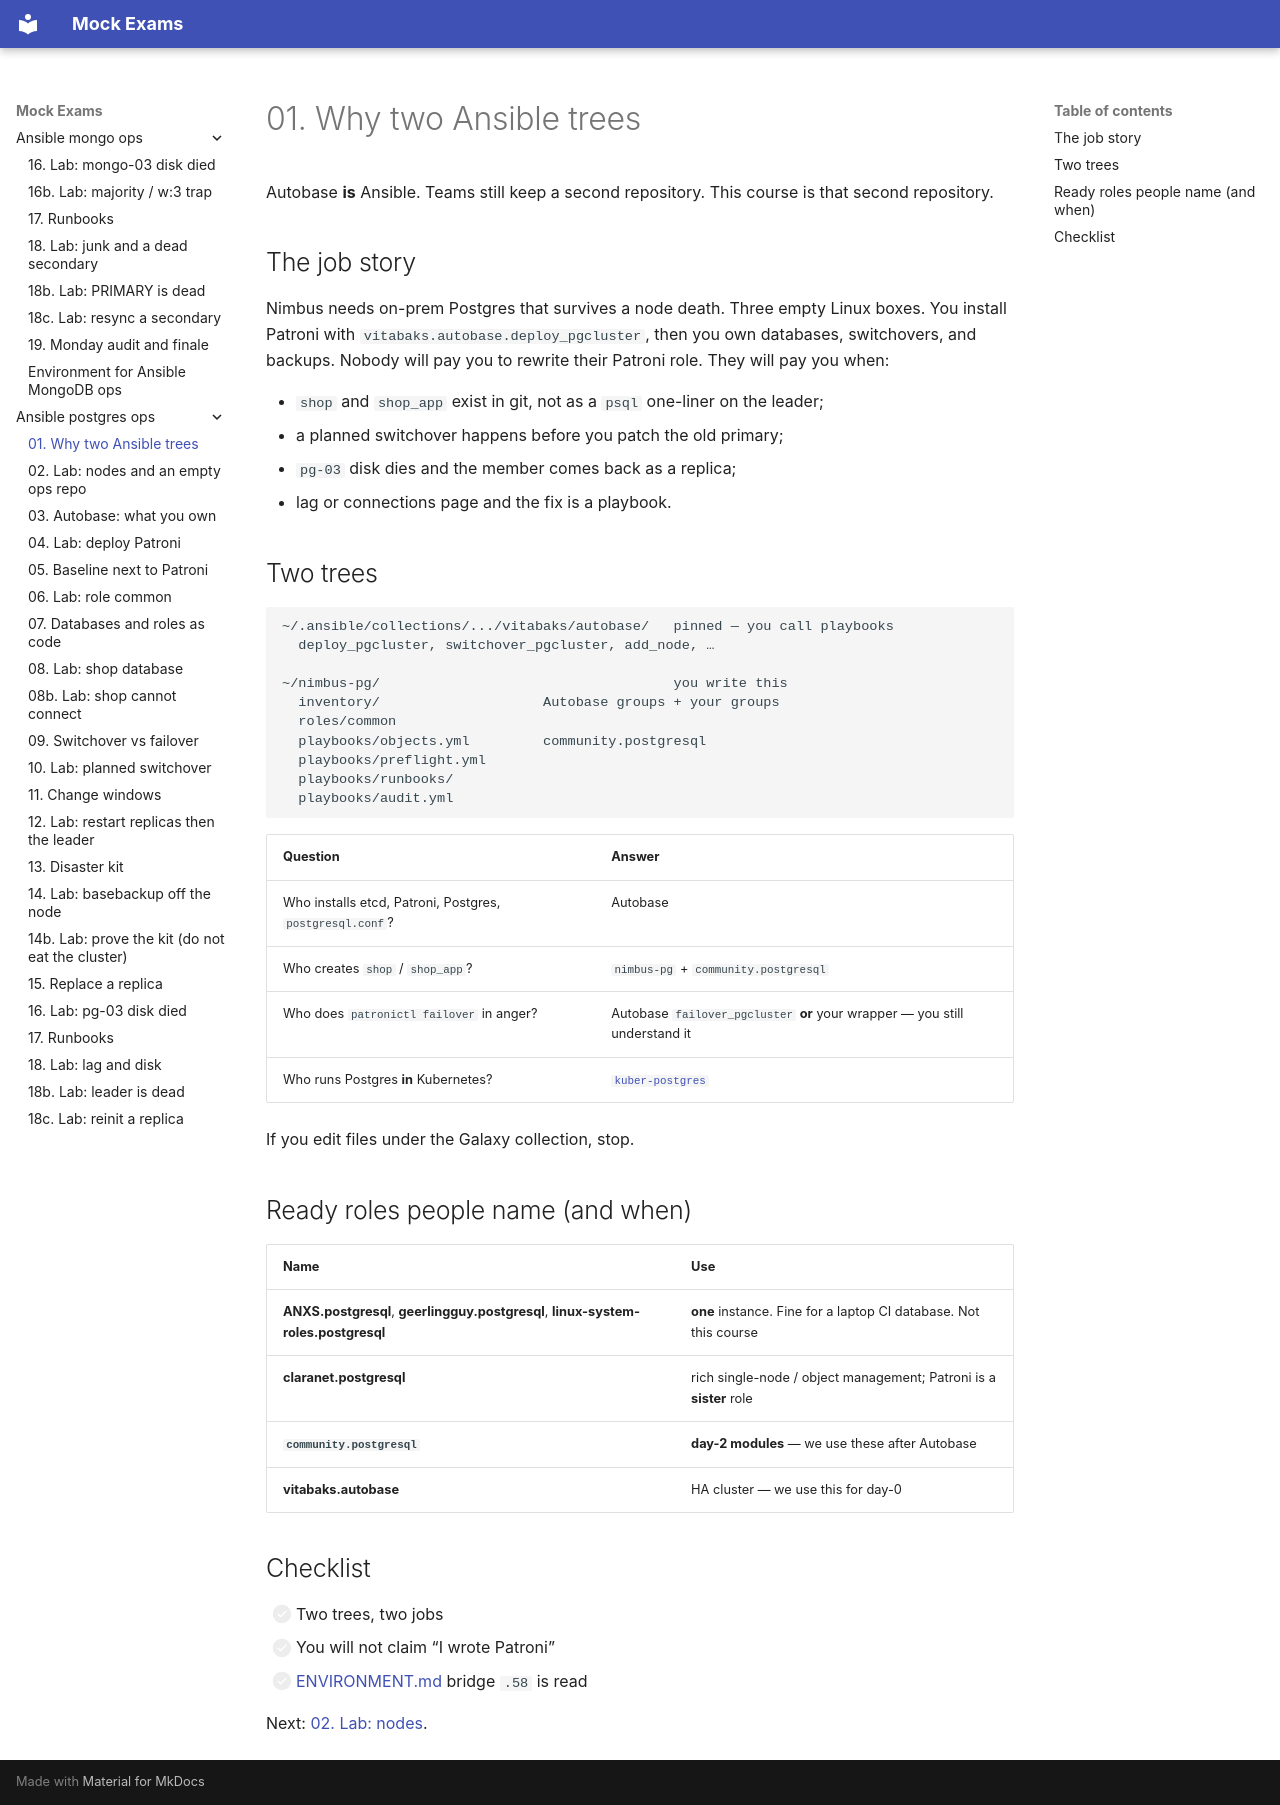

repository: FedorArbuzov/mock-exams · page: ansible-postgres-ops/01-why-two-trees/index.html · generator: mkdocs

# 01. Why two Ansible trees

Autobase **is** Ansible. Teams still keep a second repository. This course is that second repository.

## The job story

Nimbus needs on-prem Postgres that survives a node death. Three empty Linux boxes. You install Patroni with `vitabaks.autobase.deploy_pgcluster`, then you own databases, switchovers, and backups. Nobody will pay you to rewrite their Patroni role. They will pay you when:

- `shop` and `shop_app` exist in git, not as a `psql` one-liner on the leader;
- a planned switchover happens before you patch the old primary;
- `pg-03` disk dies and the member comes back as a replica;
- lag or connections page and the fix is a playbook.

## Two trees

```text
~/.ansible/collections/.../vitabaks/autobase/   pinned — you call playbooks
  deploy_pgcluster, switchover_pgcluster, add_node, …

~/nimbus-pg/                                    you write this
  inventory/                    Autobase groups + your groups
  roles/common
  playbooks/objects.yml         community.postgresql
  playbooks/preflight.yml
  playbooks/runbooks/
  playbooks/audit.yml
```

| Question | Answer |
|----------|--------|
| Who installs etcd, Patroni, Postgres, `postgresql.conf`? | Autobase |
| Who creates `shop` / `shop_app`? | `nimbus-pg` + `community.postgresql` |
| Who does `patronictl failover` in anger? | Autobase `failover_pgcluster` **or** your wrapper — you still understand it |
| Who runs Postgres **in** Kubernetes? | [`kuber-postgres`](../kuber-postgres/README.md) |

If you edit files under the Galaxy collection, stop.

## Ready roles people name (and when)

| Name | Use |
|------|-----|
| **ANXS.postgresql**, **geerlingguy.postgresql**, **linux-system-roles.postgresql** | **one** instance. Fine for a laptop CI database. Not this course |
| **claranet.postgresql** | rich single-node / object management; Patroni is a **sister** role |
| **`community.postgresql`** | **day-2 modules** — we use these after Autobase |
| **vitabaks.autobase** | HA cluster — we use this for day-0 |

## Checklist

- [ ] Two trees, two jobs
- [ ] You will not claim “I wrote Patroni”
- [ ] [ENVIRONMENT.md](ENVIRONMENT.md) bridge `.58` is read

Next: [02. Lab: nodes](02-lab-nodes.md).
